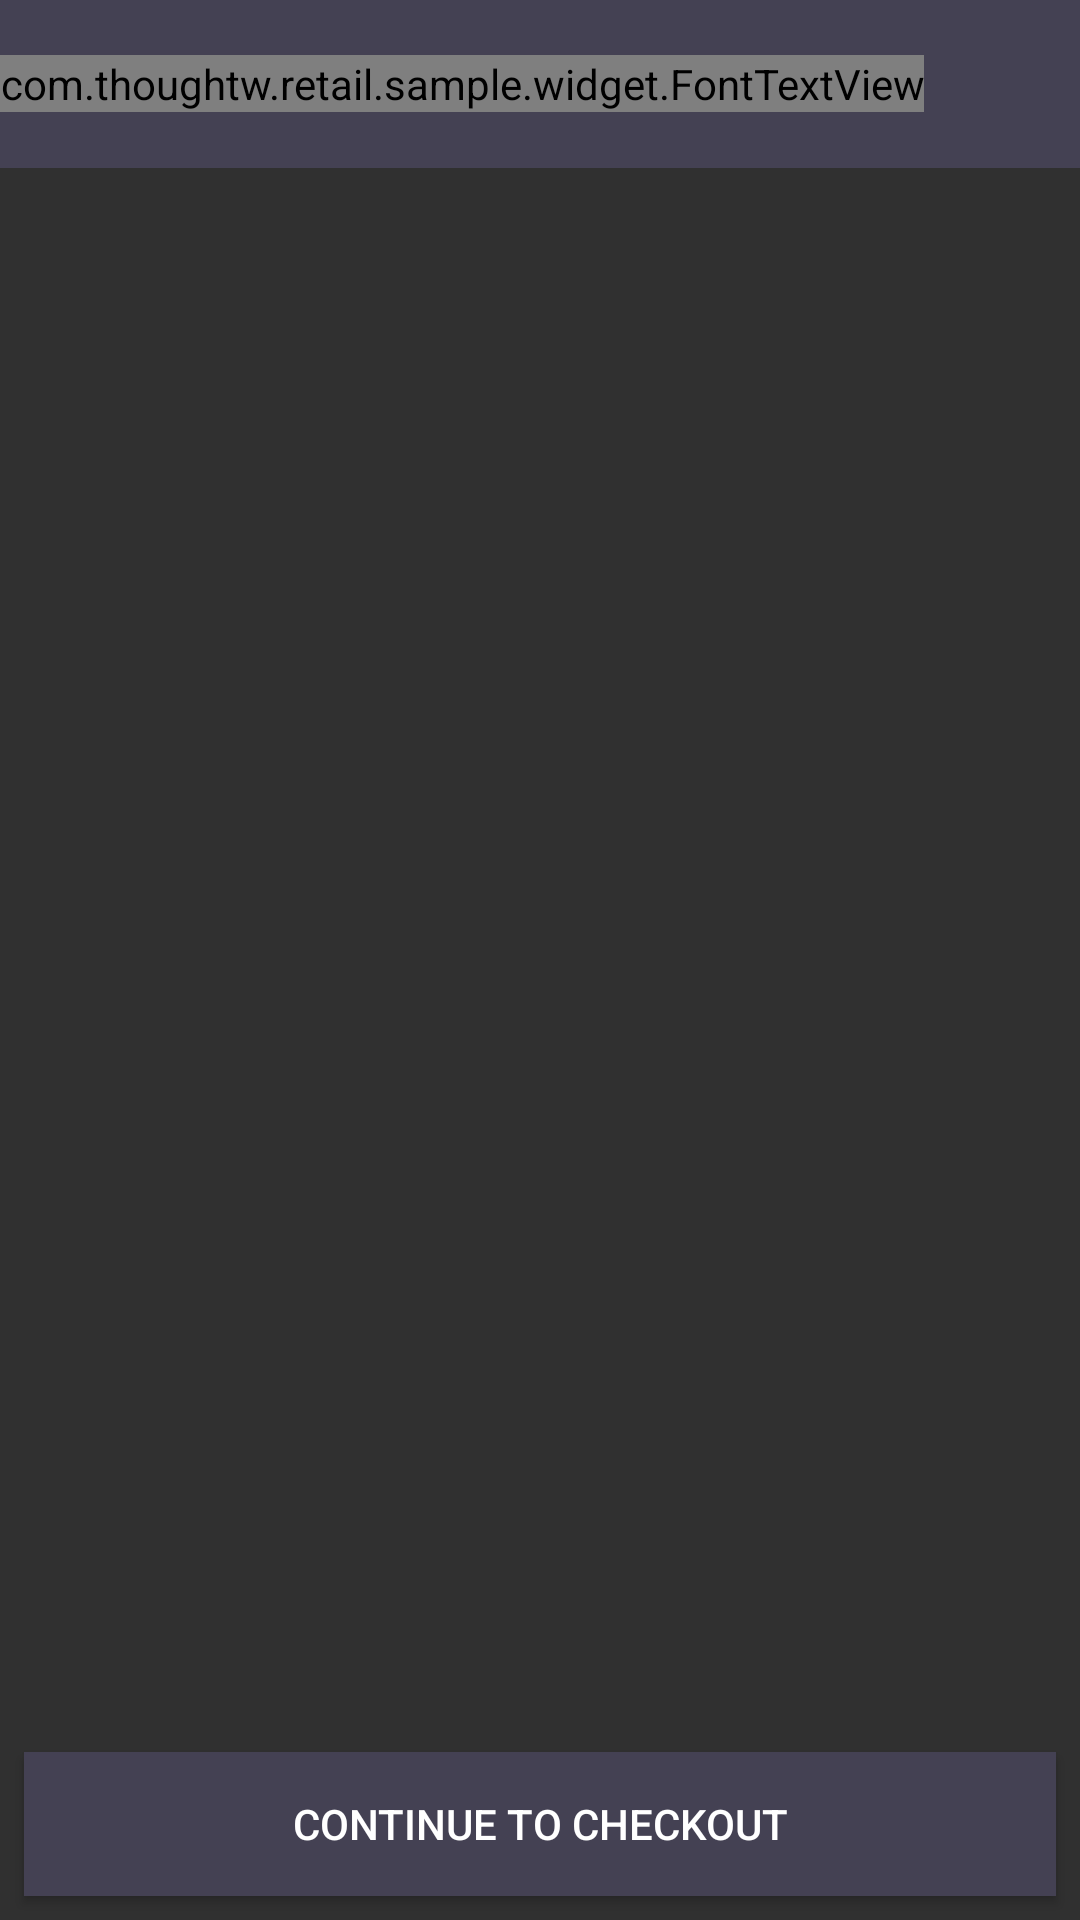

Here is an Android app screen rendered from its layout file. Give the layout XML and the strings, colors and styles it references.
<!-- AndroidManifest.xml: application theme AppTheme -->
<!-- res/layout/activity_view_cart.xml -->
<?xml version="1.0" encoding="utf-8"?>
<RelativeLayout xmlns:android="http://schemas.android.com/apk/res/android"
                xmlns:app="http://schemas.android.com/apk/res-auto"
                android:layout_width="match_parent"
                android:layout_height="match_parent"

    >

    <android.support.v7.widget.Toolbar
        android:id="@+id/toolbar"
        style="@style/Toolbar"
        app:contentInsetStart="0dp"
        app:layout_scrollFlags="scroll|enterAlways">


        <com.thoughtw.retail.sample.widget.FontTextView
            android:id="@+id/tittle_fragment"
            android:layout_width="wrap_content"
            android:layout_height="wrap_content"
            android:layout_gravity="left"
            android:text="@string/cart"
            android:textSize="@dimen/guillotine_item_text_size"
            />

    </android.support.v7.widget.Toolbar>

    <android.support.v7.widget.RecyclerView
        android:id="@+id/product_list"
        android:layout_width="match_parent"
        android:layout_height="match_parent"
        android:layout_above="@+id/checkout"
        android:layout_below="@+id/toolbar"
        android:visibility="visible"
        />

    <LinearLayout
        android:id="@+id/empty_view"
        android:layout_width="match_parent"
        android:layout_height="match_parent"
        android:layout_above="@+id/checkout"
        android:layout_below="@+id/toolbar"
        android:gravity="center"
        android:orientation="vertical"
        android:visibility="gone">

        <ImageView
            android:layout_width="wrap_content"
            android:layout_height="wrap_content"
            android:layout_gravity="center"
            android:src="@drawable/empty_bag"/>

        <com.thoughtw.retail.sample.widget.FontTextView
            android:layout_width="wrap_content"
            android:layout_height="wrap_content"
            android:layout_gravity="center"
            android:paddingTop="16dp"
            android:text="@string/empty_msg"
            android:textSize="@dimen/guillotine_small_margin"
            />
    </LinearLayout>

    <Button
        android:id="@+id/checkout"
        android:layout_width="match_parent"
        android:layout_height="wrap_content"
        android:layout_alignParentBottom="true"
        android:layout_margin="8dp"
        android:background="@color/colorPrimary"
        android:text="@string/checkout"
        />


</RelativeLayout>
<!-- resources referenced by this layout -->
<resources>
  <color name="colorPrimary">#444153</color>
  <dimen name="guillotine_item_text_size">20sp</dimen>
  <dimen name="guillotine_small_margin">24dp</dimen>
  <!-- drawable empty_bag: png bitmap (drawable, 2219 bytes) -->
  <string name="cart">Shopping Bag</string>
  <string name="checkout">continue to checkout</string>
  <string name="empty_msg">No Items in Bag :(</string>
  <style name="Toolbar">
          <item name="android:layout_height">wrap_content</item>
          <item name="android:layout_width">match_parent</item>
          <item name="android:minHeight">?attr/actionBarSize</item>
          <item name="android:windowNoTitle">true</item>
          <item name="android:background">@color/colorPrimary</item>
      </style>
  <style name="AppTheme" parent="Theme.Guillotine" />
  <style name="Theme.Guillotine" parent="Theme.AppCompat.NoActionBar">
          <item name="android:colorPrimaryDark">@color/colorPrimary</item>
          <item name="android:colorPrimary">@color/colorPrimaryDark</item>
          <item name="android:windowContentOverlay">@null</item>
          <item name="android:windowNoTitle">true</item>
          <item name="android:windowActionBar">false</item>
      </style>
  <color name="colorPrimaryDark">#383547</color>
</resources>
